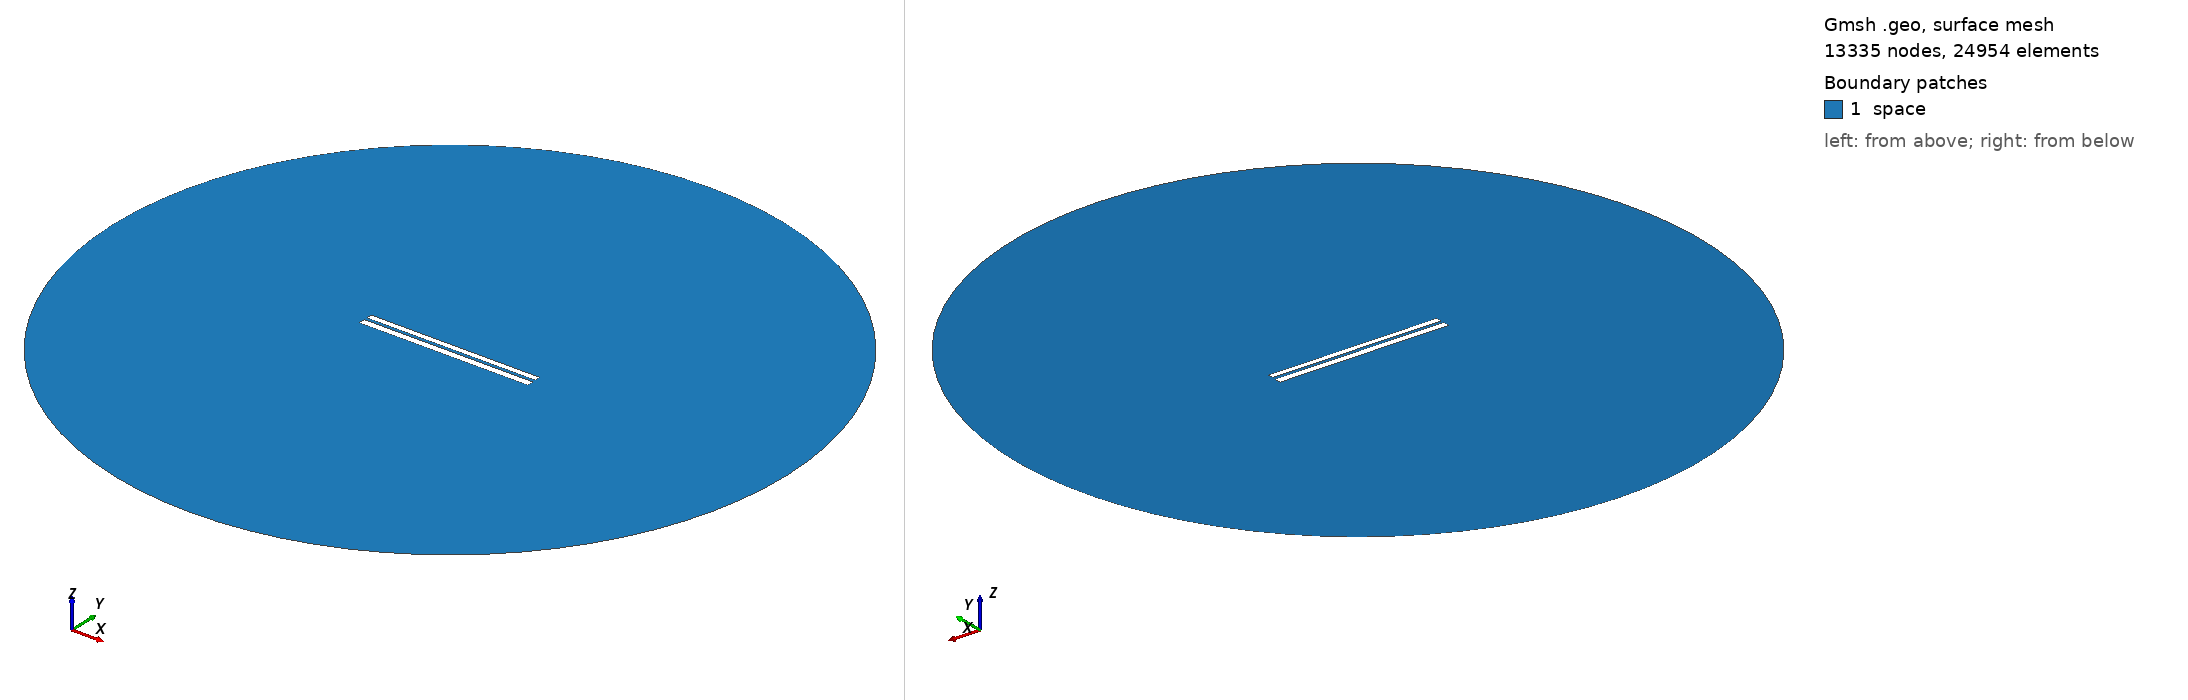

Gmsh geometry script, surface-meshed: 13335 nodes, 24954 surface elements. Boundary patches (legend numbers): 1 space. Left view from above one corner, right view from below the opposite corner. Legend entries are the model's physical surfaces. The drawing asked Gmsh for element sizes between 1% and 20% of the model's largest extent; the script's own settings can give other sizes.

=== 6563.geo (drawn) ===
//---------------------------------------
// Geometry kernel
//---------------------------------------

SetFactory("OpenCASCADE");



//---------------------------------------
// Parameters of the geometry
//---------------------------------------

// Overetch of the upper plate
overetch = 0.25;

// Distance between the plates
distance = 1.5;

// Discretization over the x axis (for the deformation)
nx = 50; 

// Length of the plate
L = 100 - overetch; 

// Number of modes
n = 4; 

// 1st mode coefficient
coeff(1) = 0.0;
beta(1) = 0.596864 * 3.1415926535 / L;

// 2nd mode coefficient
coeff(2) = 0.0;
beta(2) = 1.49418 * 3.1415926535 / L;

// 3rd mode coefficient
coeff(3) = 0.0;
beta(3) = 2.50025 * 3.1415926535 / L;

// 4th mode coefficient
coeff(4) = 0.0;
beta(4) = 3.49999 * 3.1415926535 / L;



//---------------------------------------
// Upper plate (deformed rectangle)
//---------------------------------------

// Coordiantes of the upper plate
xmin = -50;
xmax = 50 - overetch;

// Height of the upper plate
yheight = 4 - 2 * overetch;

// Indexes of the points
UpperID[] = {};
LowerID[] = {};
LeftID[] = {};
RightID[] = {};

// Point index
p = 1;

// Horizontal edges
For i In {1:nx}
    x = xmin + (i-1)*(xmax - xmin)/(nx-1);

    y_bottom = distance / 2 + overetch;
    For j In {1:n}
        C = (Cosh(beta(j)*L) + Cos(beta(j)*L)) / (Sinh(beta(j)*L) + Sin(beta(j)*L));
        y_bottom  = y_bottom + coeff(j) * (Cosh(beta(j)*(x+50)) - Cos(beta(j)*(x+50)) - C * (Sinh(beta(j)*(x+50)) - Sin(beta(j)*(x+50))));
    EndFor

    y_top = y_bottom + yheight;

    Point(p) = {x, y_top, 0, 1.0};
    UpperID[i] = p;
    p = p + 1;

    Point(p) = {x, y_bottom, 0, 1.0};
    LowerID[i] = p;
    p = p + 1;
EndFor

// Create point lists
UpperPts[] = {}; LowerPts[] = {};
For i In {1:nx}
  UpperPts[] += {UpperID[i]};
  LowerPts[] += {LowerID[i]};
EndFor

// Build splines
Spline(1) = {UpperPts[]};
Spline(2) = {LowerPts[]};
Line(3) = {LowerPts[nx-1], UpperPts[nx-1]};
Line(4) = {LowerPts[0], UpperPts[0]};

// Build the plane surface
Curve Loop(1) = {2, 3, -1, -4};
Plane Surface(1) = {1};



//---------------------------------------
// Lower plate (rectangle)
//---------------------------------------

// Vertices
Point(1001) = {-50, -1, 0, 1.0};
Point(1002) = { 50, -1, 0, 1.0};
Point(1003) = { 50,  -5, 0, 1.0};
Point(1004) = {-50,  -5, 0, 1.0};

// Edges
Line(5) = {1001, 1002};
Line(6) = {1002, 1003};
Line(7) = {1003, 1004};
Line(8) = {1004, 1001};

// Plane surface
Line Loop(2) = {5, 6, 7, 8};
Plane Surface(2) = {2}; 



//---------------------------------------
// Outer (fictious) boundary
//---------------------------------------

// Points
Point(1005) = {0, 0, 0};       // Center
Point(1006) = {200, 0, 0};     // Start point
Point(1007) = {0, 200, 0};     // 90 degrees
Point(1008) = {-200, 0, 0};    // 180 degrees
Point(1009) = {0, -200, 0};    // 270 degrees

// Circle arcs (each needs start, center, end)
Circle(9) = {1006, 1005, 1007};
Circle(10) = {1007, 1005, 1008};
Circle(11) = {1008, 1005, 1009};
Circle(12) = {1009, 1005, 1006};

// Plane surface for the entire domain
Curve Loop(3) = {9, 10, 11, 12};
Surface(3) = {3};

// Subtract the plates from the whole domain to obtain the actual domain where we want to solve the equations
BooleanDifference{ Surface{3}; Delete; }{ Surface{1}; Surface{2}; Delete; }




//---------------------------------------
// Transfinite Lines/Curves
//---------------------------------------

// Set the number of points on the boundaries
r = 7;

// Plates
Transfinite Curve {1, 2} = 50*r Using Progression 1;
Transfinite Curve {3, 4} = 2*r Using Progression 1;
Transfinite Line {5, 7} = 50*r Using Progression 1;
Transfinite Line {6, 8} = 2*r Using Progression 1;

// Outer boundary
Transfinite Line {9, 10, 11, 12} = 20 Using Progression 1;



//---------------------------------------
// Physical groups
//---------------------------------------                

// Physical curves (boundaries)
Physical Line("force_segment", 10) = {2};
Physical Line("upper_plate", 11) = {1, 3, 4};
Physical Line("lower_plate", 12) = {5, 6, 7, 8};
Physical Line("boundary", 20) = {9, 10, 11, 12};

// Physical Surfaces
Physical Surface("space", 30) = {3};



//---------------------------------------
// 6. Generate the Mesh
//---------------------------------------

// 2D mesh generation
Mesh 2;
